2-way image classification set "abnormality_data_trial" from GitHub (shri11081999/Detection-of-Dental-Abnormalities-and-Teeth-segmentation); label vocabulary: abnormal, normal.

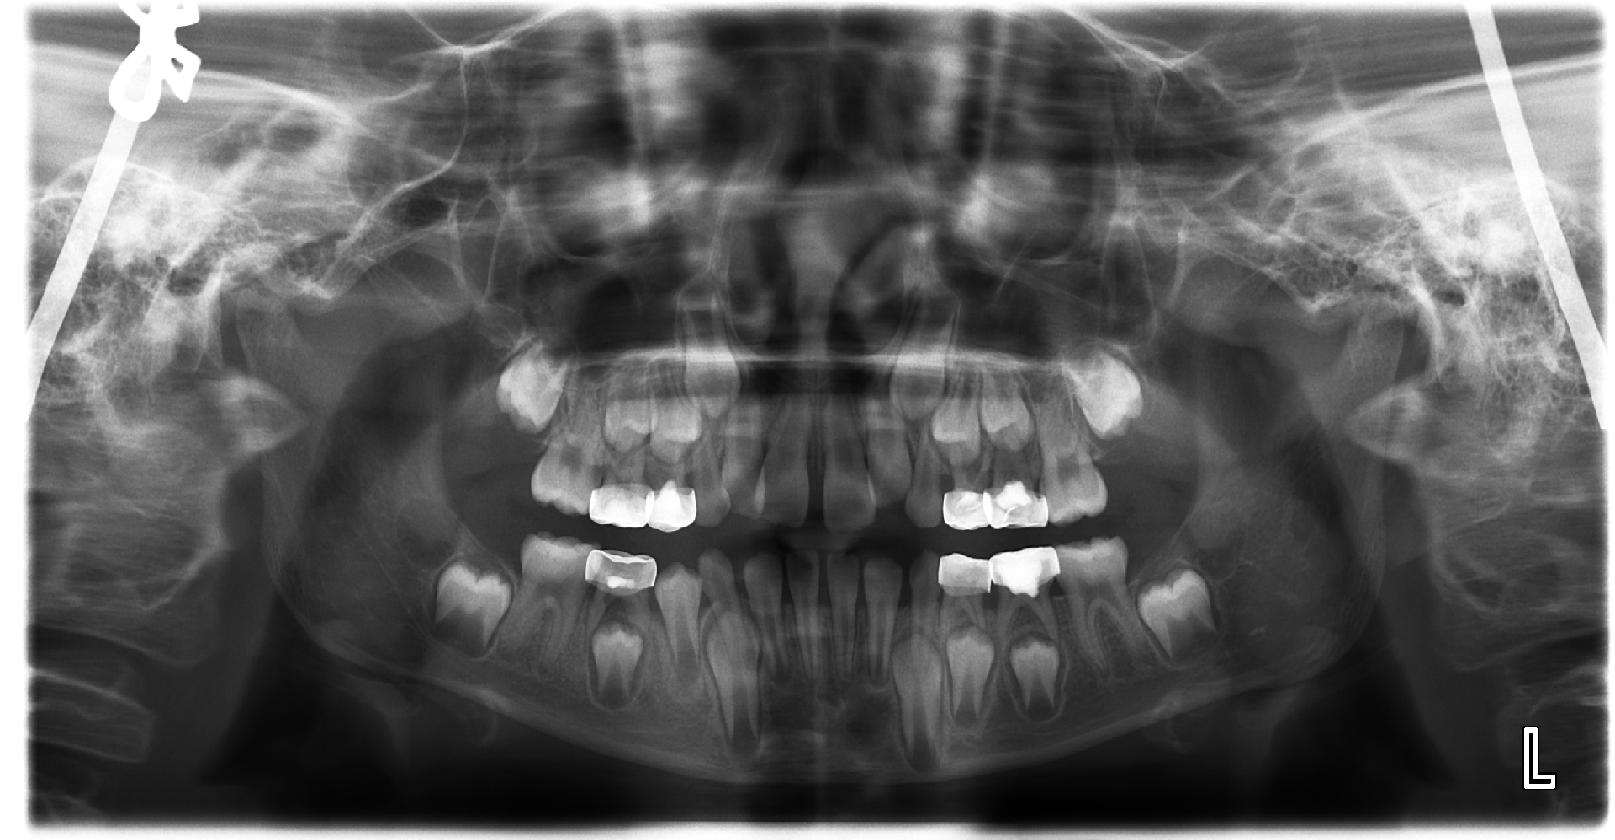
Label: abnormal

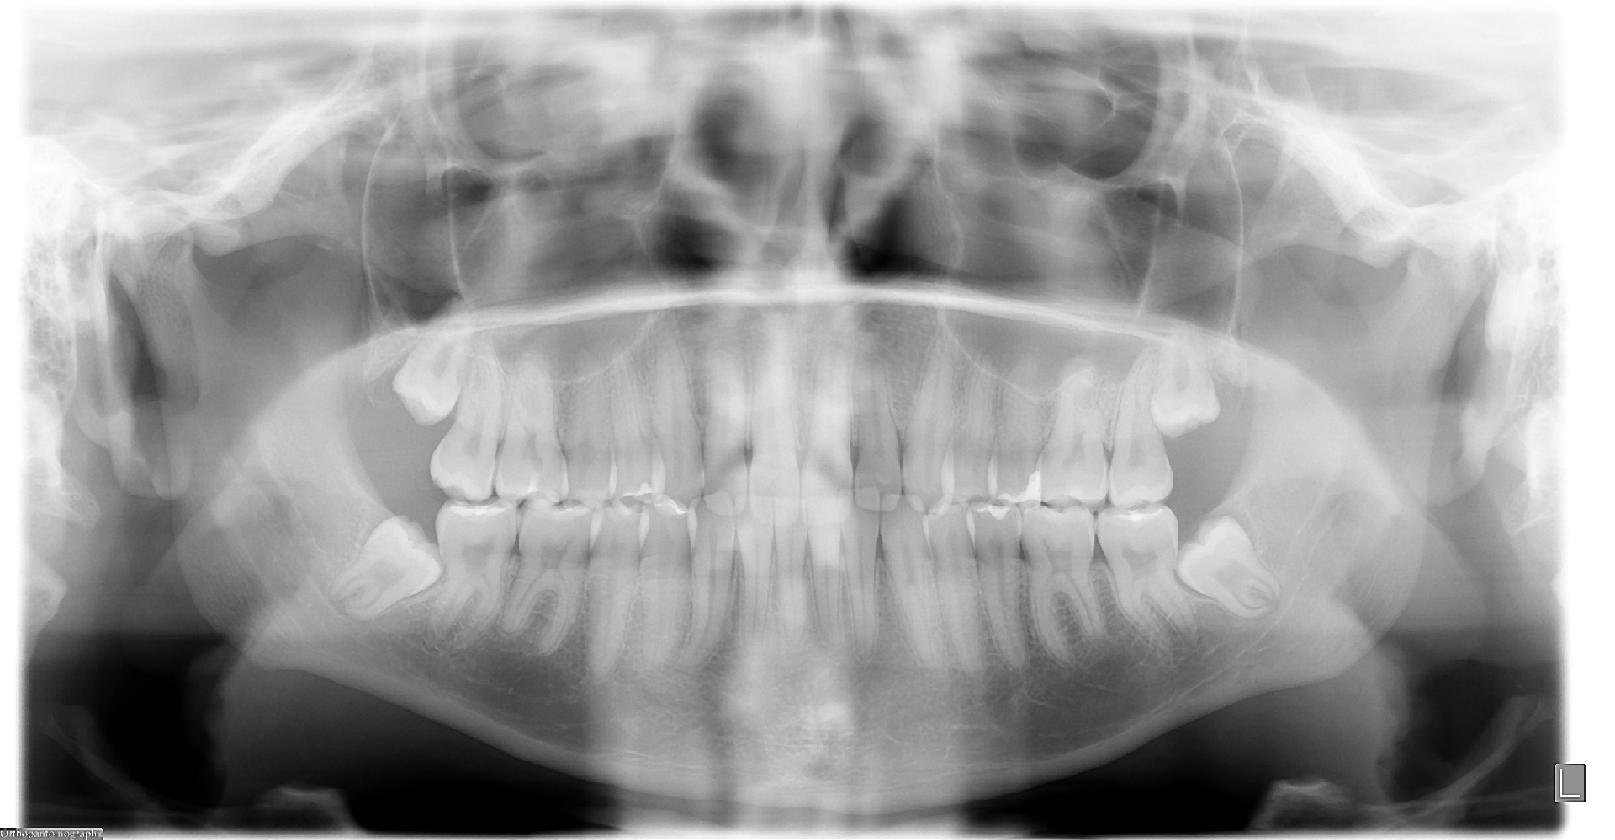
Label: normal

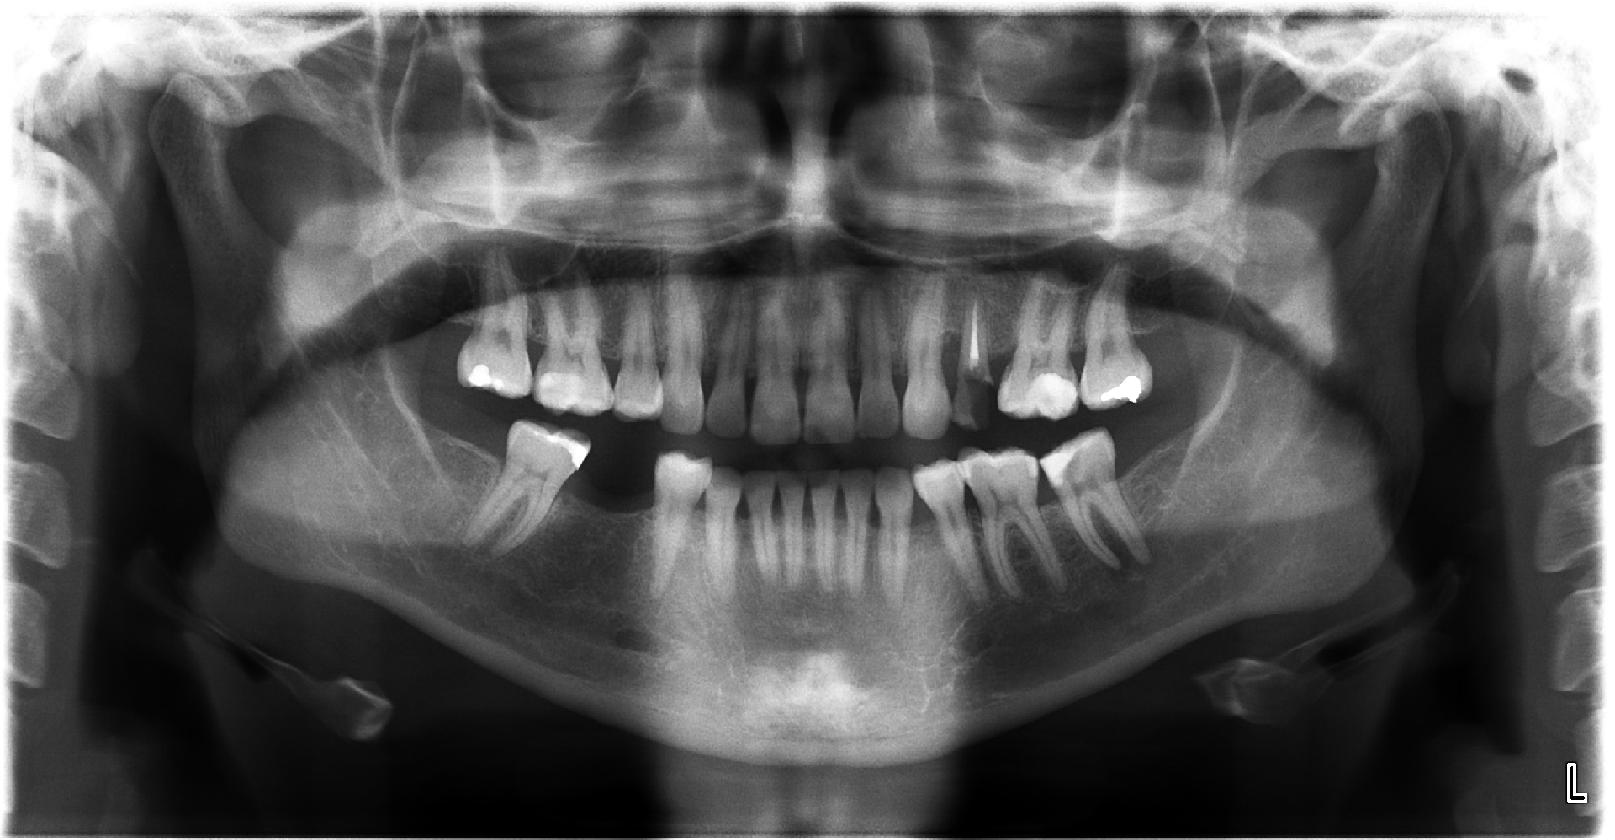
Label: abnormal

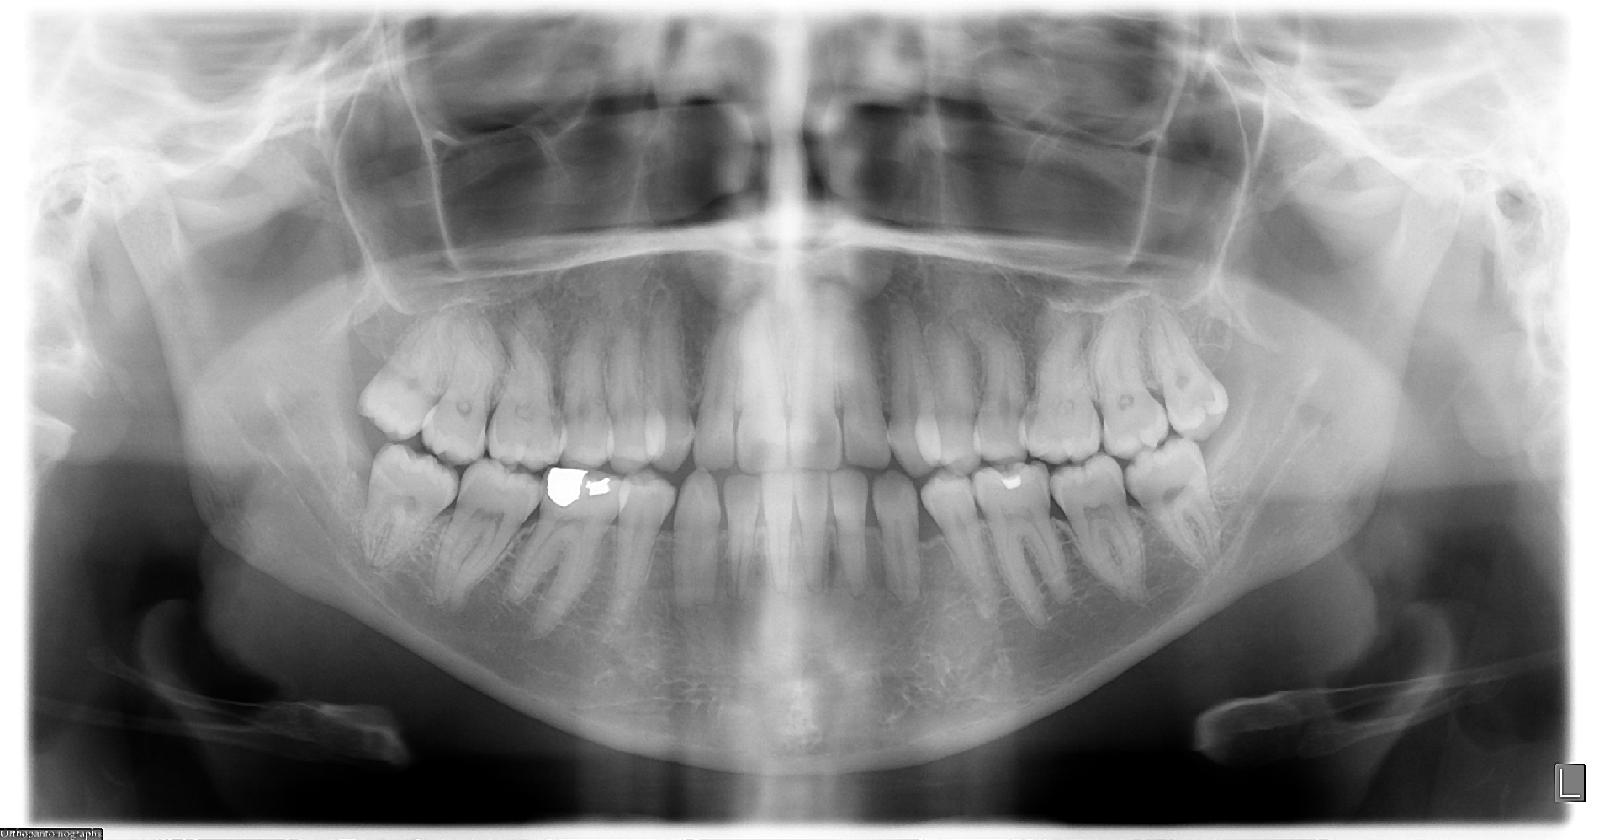
Label: normal

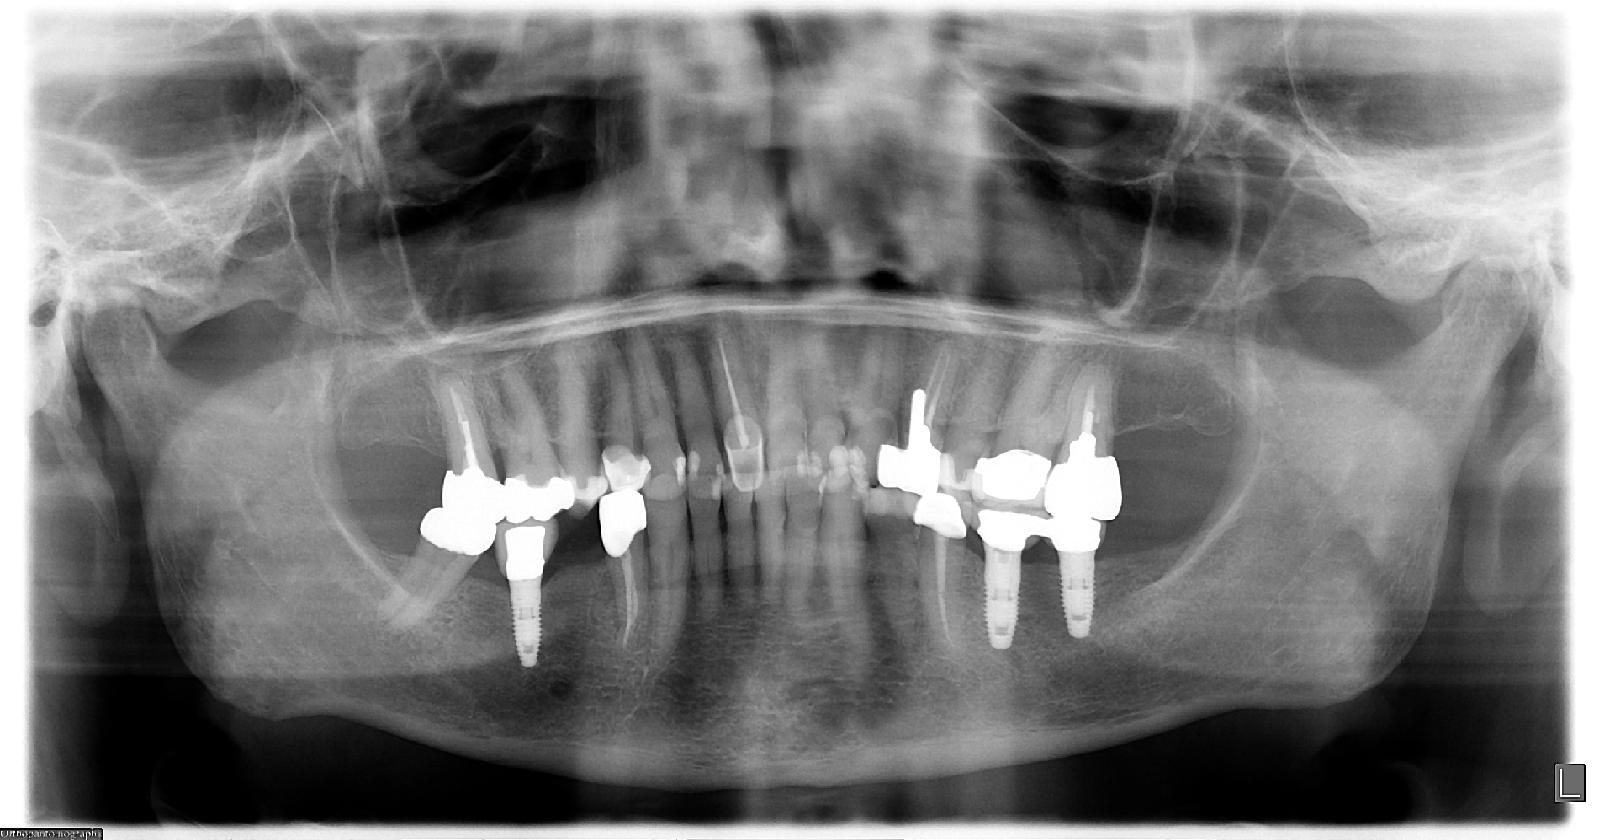
Label: abnormal

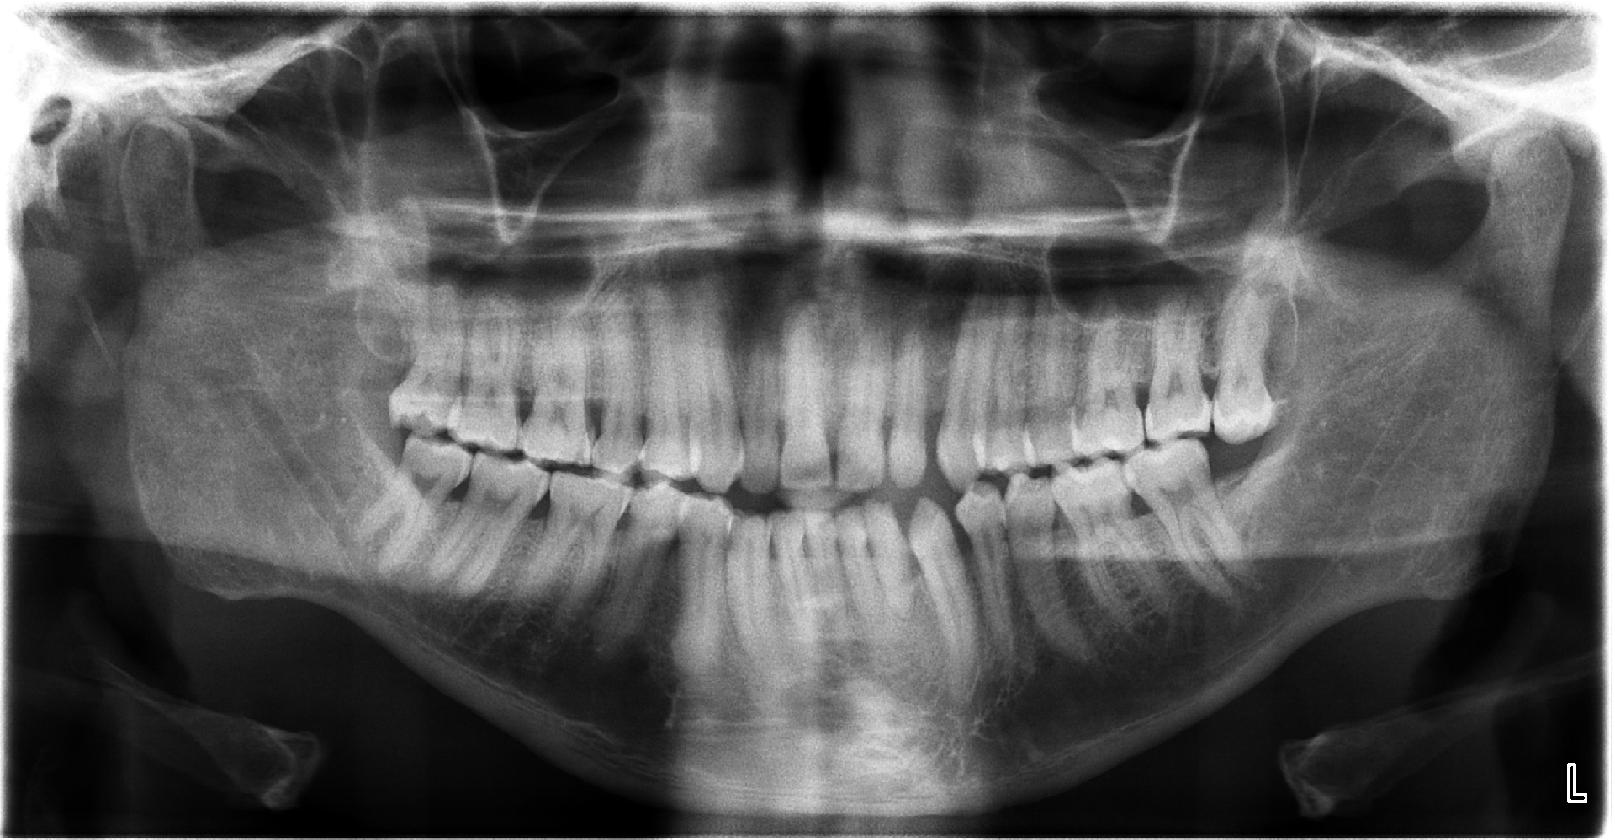
Label: normal
